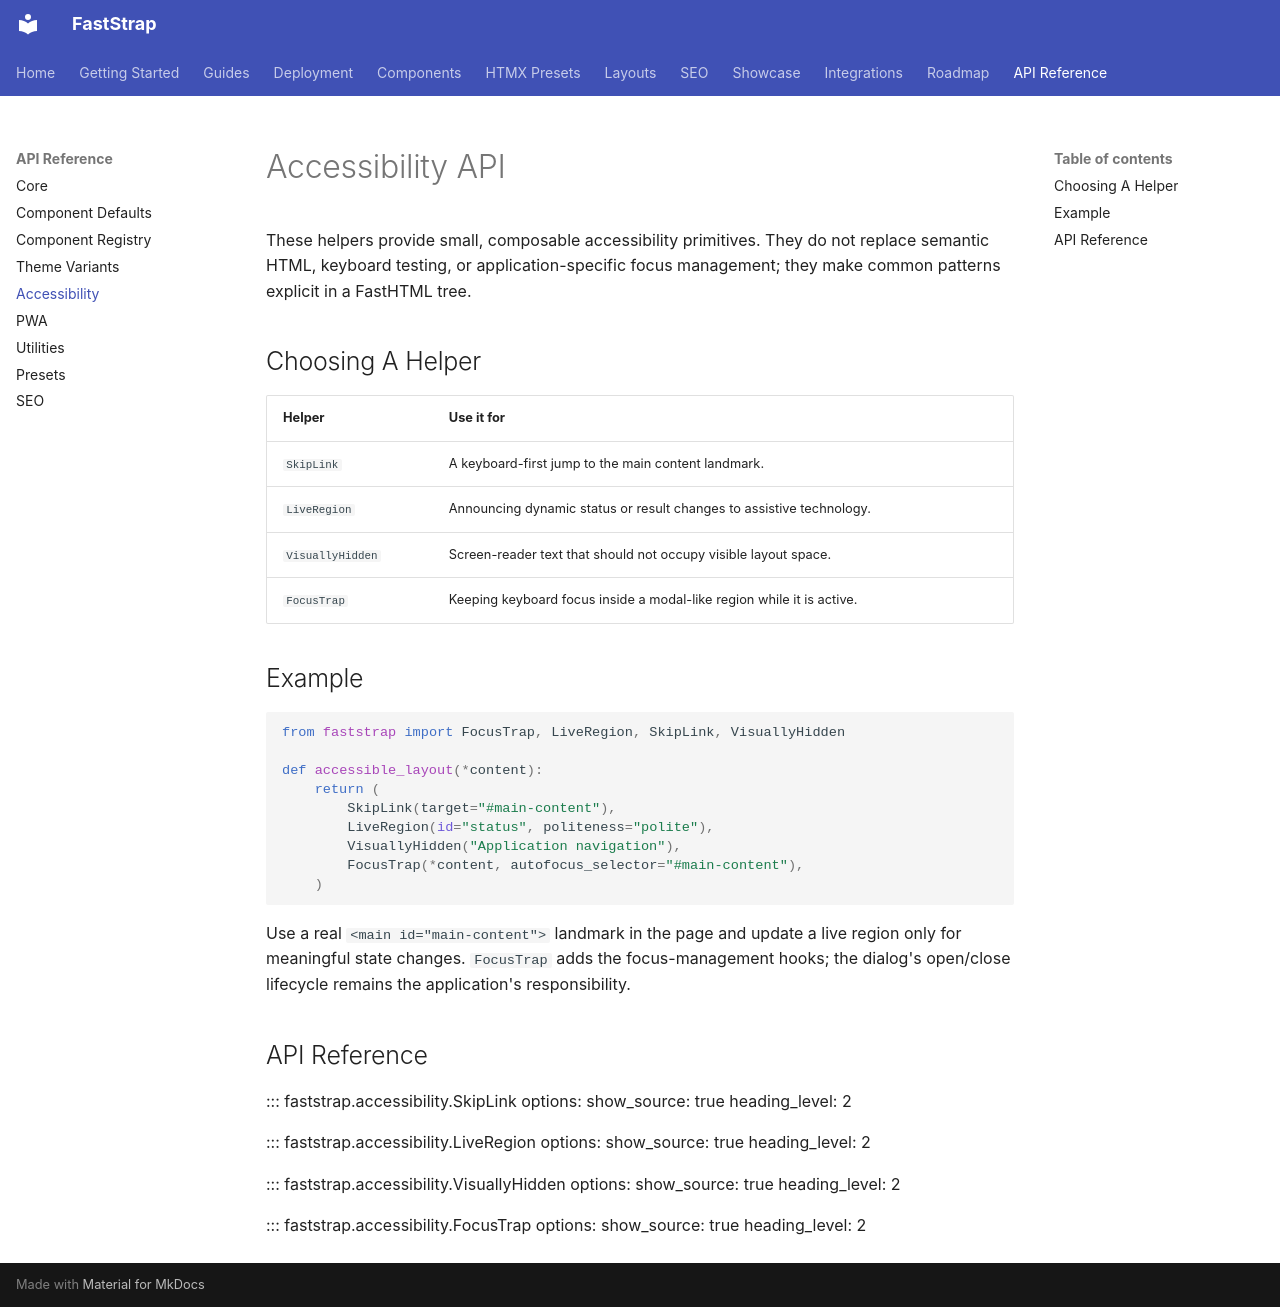

repository: Faststrap-org/Faststrap · page: api/accessibility/index.html · generator: mkdocs

# Accessibility API

These helpers provide small, composable accessibility primitives. They do not replace semantic HTML, keyboard testing, or application-specific focus management; they make common patterns explicit in a FastHTML tree.

## Choosing A Helper

| Helper | Use it for |
| --- | --- |
| `SkipLink` | A keyboard-first jump to the main content landmark. |
| `LiveRegion` | Announcing dynamic status or result changes to assistive technology. |
| `VisuallyHidden` | Screen-reader text that should not occupy visible layout space. |
| `FocusTrap` | Keeping keyboard focus inside a modal-like region while it is active. |

## Example

```python
from faststrap import FocusTrap, LiveRegion, SkipLink, VisuallyHidden

def accessible_layout(*content):
    return (
        SkipLink(target="#main-content"),
        LiveRegion(id="status", politeness="polite"),
        VisuallyHidden("Application navigation"),
        FocusTrap(*content, autofocus_selector="#main-content"),
    )
```

Use a real `<main id="main-content">` landmark in the page and update a live region only for meaningful state changes. `FocusTrap` adds the focus-management hooks; the dialog's open/close lifecycle remains the application's responsibility.

## API Reference

::: faststrap.accessibility.SkipLink
    options:
        show_source: true
        heading_level: 2

::: faststrap.accessibility.LiveRegion
    options:
        show_source: true
        heading_level: 2

::: faststrap.accessibility.VisuallyHidden
    options:
        show_source: true
        heading_level: 2

::: faststrap.accessibility.FocusTrap
    options:
        show_source: true
        heading_level: 2
